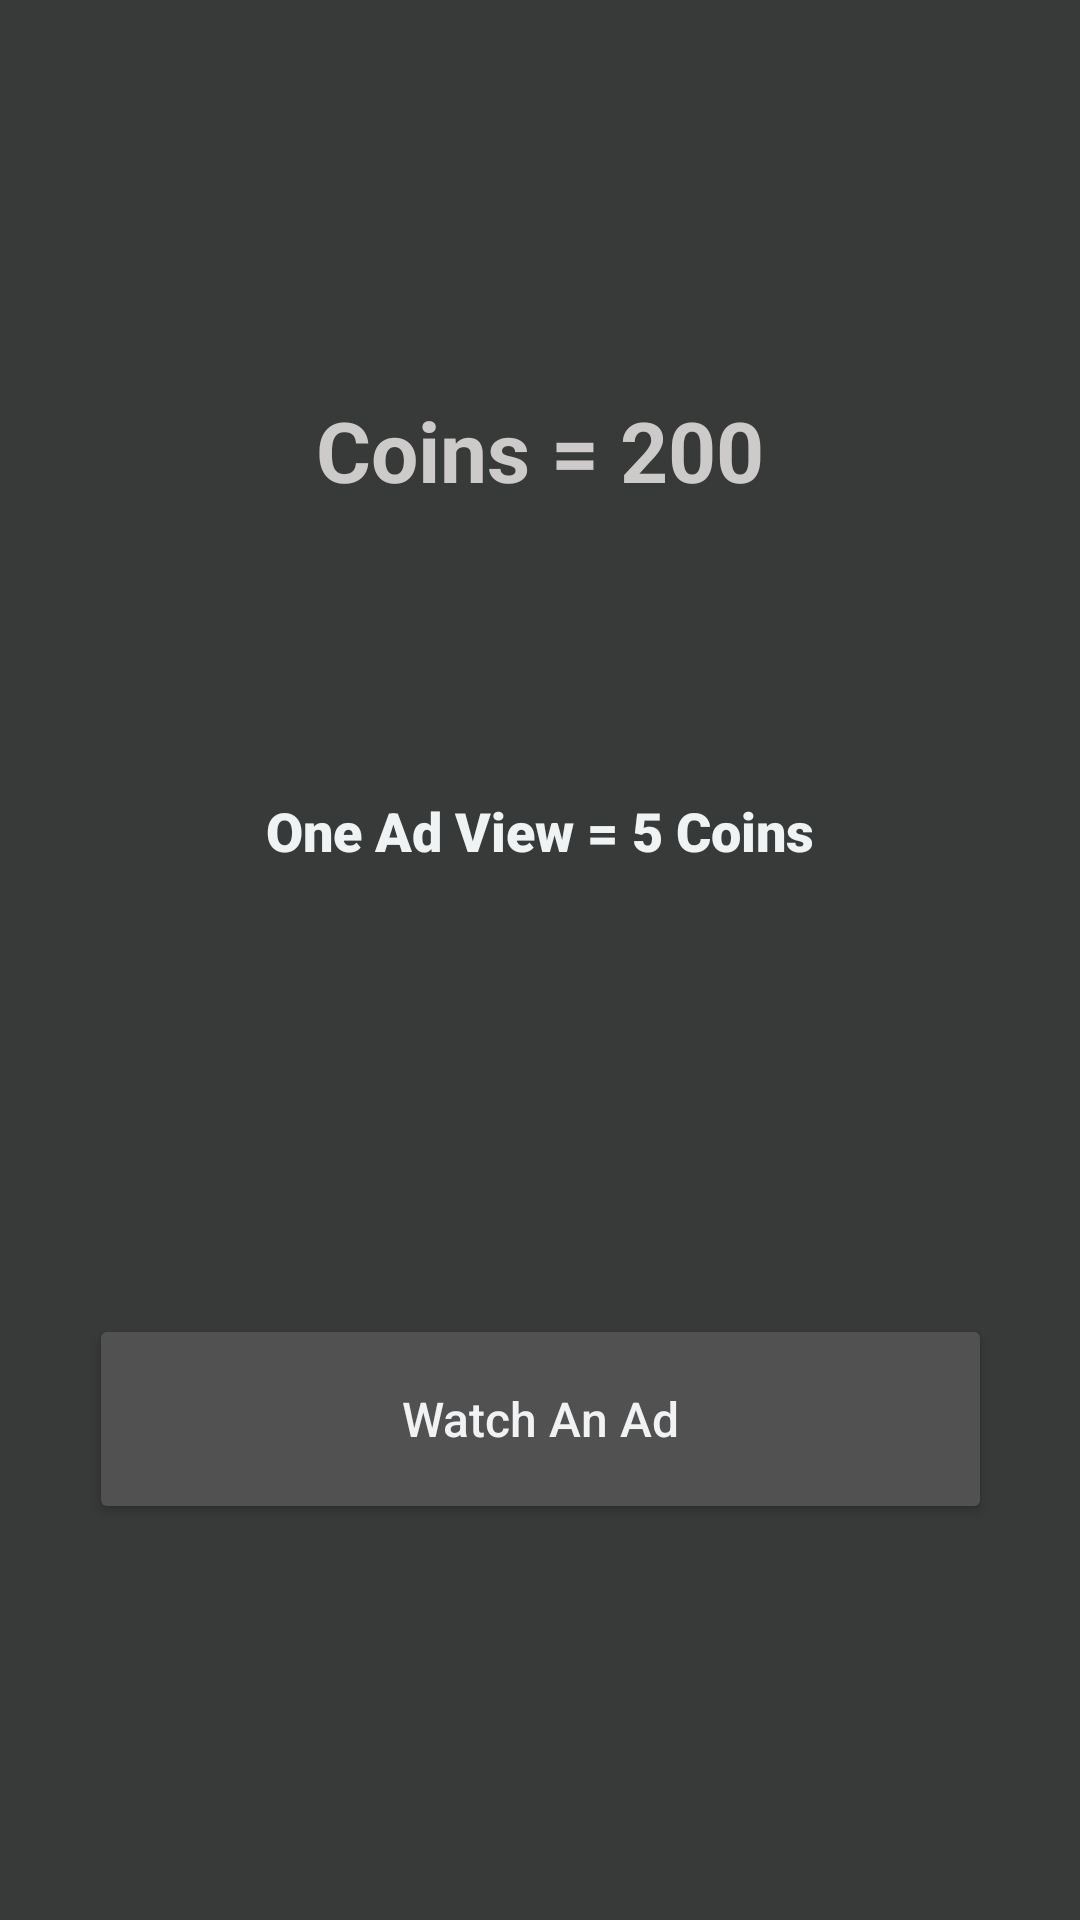

Write the Android layout XML for this screen, with the resource values it uses.
<!-- AndroidManifest.xml: application theme Theme.Calling -->
<!-- res/layout/activity_rewarding_ads.xml -->
<?xml version="1.0" encoding="utf-8"?>
<androidx.constraintlayout.widget.ConstraintLayout xmlns:android="http://schemas.android.com/apk/res/android"
    xmlns:app="http://schemas.android.com/apk/res-auto"
    xmlns:tools="http://schemas.android.com/tools"
    android:layout_width="match_parent"
    android:layout_height="match_parent"
    android:background="#383939"
    tools:context="com.harsha.calling.activities.RewardingAdsActivity">

    <TextView
        android:id="@+id/coins"
        android:layout_width="244dp"
        android:layout_height="44dp"
        android:gravity="center"
        android:text="Coins = 200"
        android:textAllCaps="false"
        android:textColor="#CCCBCA"
        android:textSize="28sp"
        android:textStyle="bold"
        app:layout_constraintBottom_toBottomOf="parent"
        app:layout_constraintEnd_toEndOf="parent"
        app:layout_constraintStart_toStartOf="parent"
        app:layout_constraintTop_toTopOf="parent"
        app:layout_constraintVertical_bias="0.215" />

    <ImageView
        android:id="@+id/video1Icon"
        android:layout_width="103dp"
        android:layout_height="87dp"
        android:visibility="visible"
        app:layout_constraintBottom_toBottomOf="parent"
        app:layout_constraintEnd_toEndOf="parent"
        app:layout_constraintStart_toStartOf="parent"
        app:layout_constraintTop_toTopOf="parent"
        app:layout_constraintVertical_bias="0.569"
        app:srcCompat="@drawable/ic_coin" />

    <Button
        android:id="@+id/videoB"
        android:layout_width="301dp"
        android:layout_height="70dp"
        android:text="Watch An Ad"
        android:textAllCaps="false"
        android:textColor="#F1F2F3"
        android:textSize="16sp"
        app:backgroundTint="#515151"
        app:cornerRadius="30dp"
        app:layout_constraintBottom_toBottomOf="parent"
        app:layout_constraintEnd_toEndOf="parent"
        app:layout_constraintStart_toStartOf="parent"
        app:layout_constraintTop_toBottomOf="@+id/coins"
        app:layout_constraintVertical_bias="0.668" />

    <TextView
        android:id="@+id/dfcgh"
        android:layout_width="282dp"
        android:layout_height="42dp"
        android:fontFamily="sans-serif-black"
        android:gravity="center"
        android:text="One Ad View = 5 Coins"
        android:textColor="#EFF3F3"
        android:textSize="18sp"
        android:textStyle="bold"
        app:layout_constraintBottom_toBottomOf="parent"
        app:layout_constraintEnd_toEndOf="parent"
        app:layout_constraintStart_toStartOf="parent"
        app:layout_constraintTop_toBottomOf="@+id/coins"
        app:layout_constraintVertical_bias="0.197" />

</androidx.constraintlayout.widget.ConstraintLayout>
<!-- resources referenced by this layout -->
<resources>
  <style name="Theme.Calling" parent="Theme.MaterialComponents.DayNight.NoActionBar">
          
          <item name="colorPrimary">@color/purple_500</item>
          <item name="colorPrimaryVariant">@color/purple_700</item>
          <item name="colorOnPrimary">@color/white</item>
          
          <item name="colorSecondary">@color/teal_200</item>
          <item name="colorSecondaryVariant">@color/teal_700</item>
          <item name="colorOnSecondary">@color/white</item>
          
          <item name="android:statusBarColor" tools:targetApi="l">@color/teal_700</item>
          
          <item name="android:windowFullscreen">true</item>
      </style>
  <!-- not gathered from this repository: default colours our renderer supplied (Android Studio template values) -->
  <color name="purple_500">#FF6200EE</color>
  <color name="purple_700">#FF3700B3</color>
  <color name="teal_200">#FF03DAC5</color>
  <color name="teal_700">#FF018786</color>
  <color name="white">#FFFFFFFF</color>
</resources>
